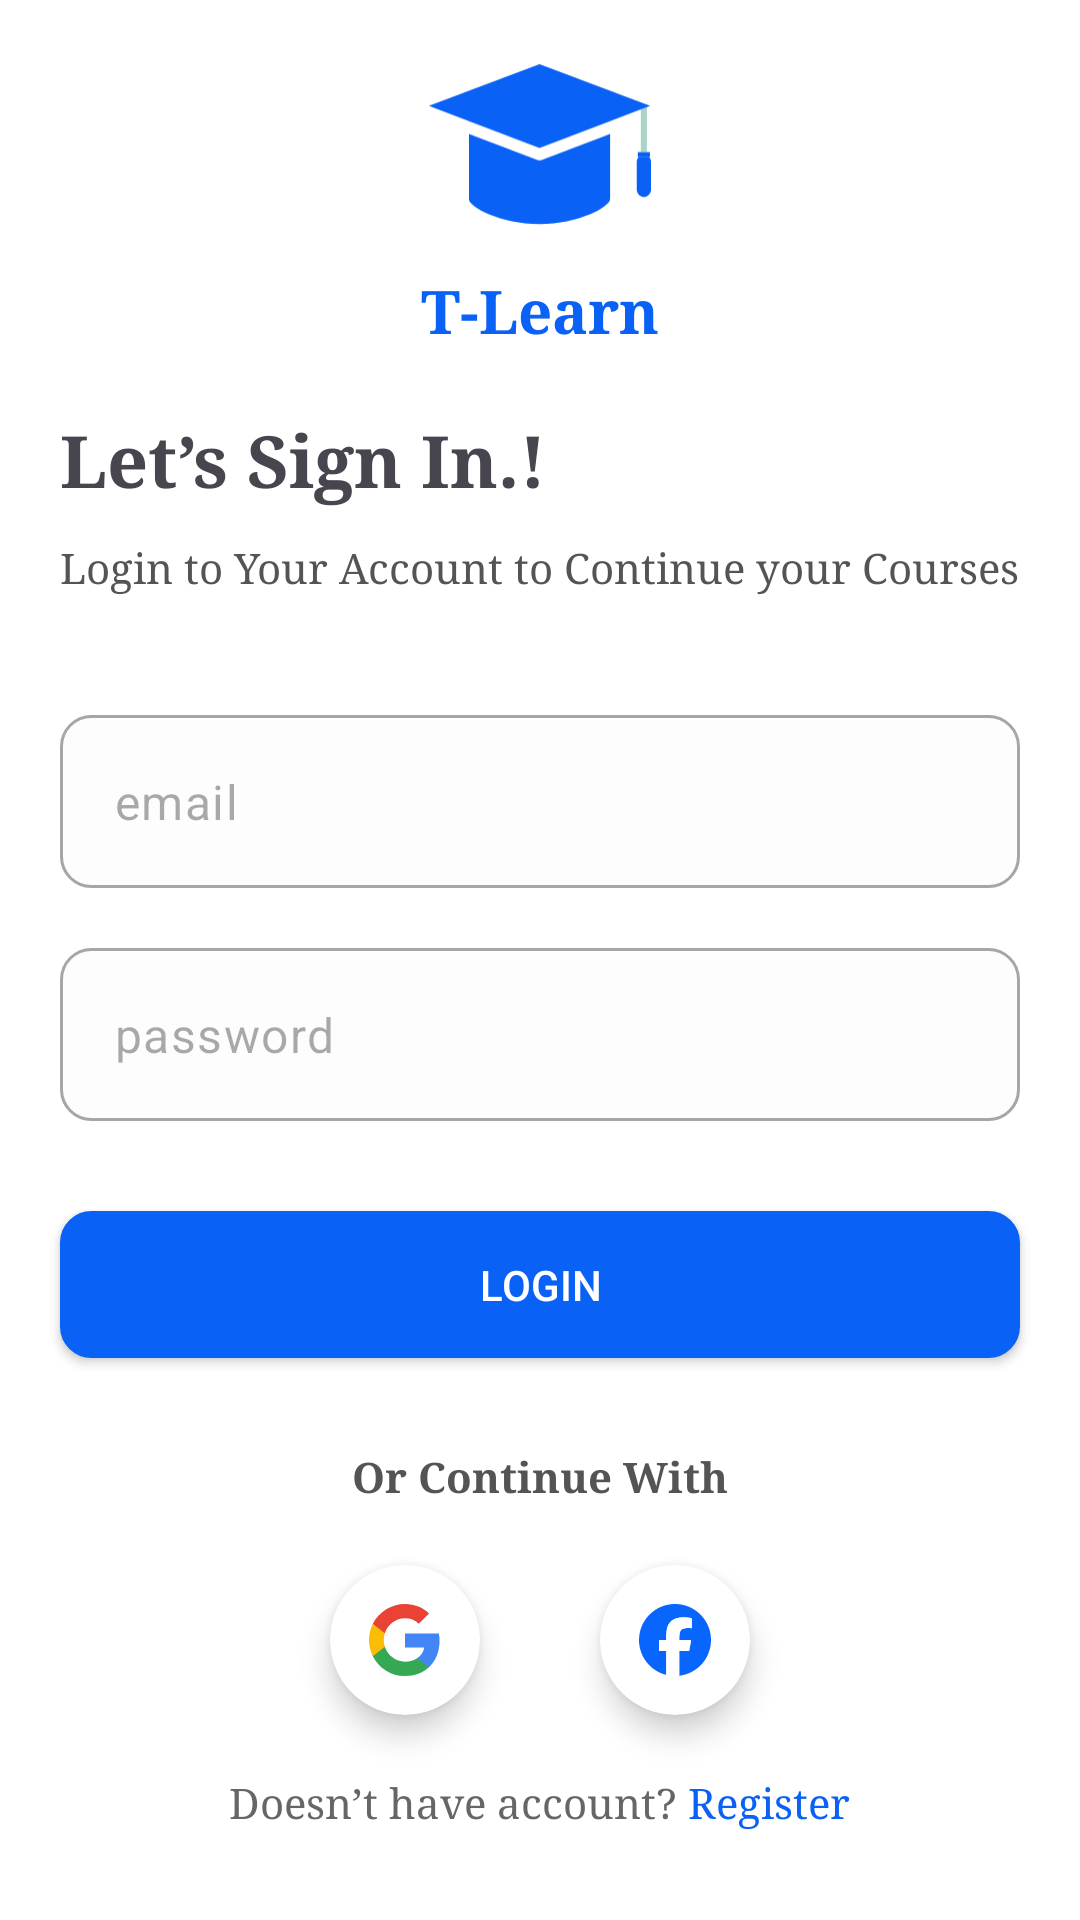

Reconstruct the res/layout file that produces this screen, plus the resources it refers to.
<!-- AndroidManifest.xml: application theme Theme.TOEICExamPreparationApp -->
<!-- res/layout/fragment_login.xml -->
<?xml version="1.0" encoding="utf-8"?>
<androidx.constraintlayout.widget.ConstraintLayout xmlns:android="http://schemas.android.com/apk/res/android"
    xmlns:app="http://schemas.android.com/apk/res-auto"
    xmlns:tools="http://schemas.android.com/tools"
    android:layout_width="match_parent"
    android:layout_height="match_parent"
    android:background="@color/white"
    tools:context=".ui.fragment.main.LoginFragment">

    
    <ImageView
        android:id="@+id/imageView"
        android:layout_width="80dp"
        android:layout_height="80dp"
        android:layout_marginTop="10dp"
        android:src="@drawable/logo"
        app:layout_constraintEnd_toEndOf="parent"
        app:layout_constraintStart_toStartOf="parent"
        app:layout_constraintTop_toTopOf="parent" />

    <TextView
        android:id="@+id/textView"
        android:layout_width="wrap_content"
        android:layout_height="wrap_content"
        android:fontFamily="serif"
        android:textStyle="bold"
        android:text="@string/app_name"
        android:textColor="@color/colorPrimary"
        android:textSize="20dp"
        app:layout_constraintEnd_toEndOf="@+id/imageView"
        app:layout_constraintStart_toStartOf="@+id/imageView"
        app:layout_constraintTop_toBottomOf="@+id/imageView"
        tools:ignore="HardcodedText" />

    <TextView
        android:id="@+id/textView3"
        android:layout_width="wrap_content"
        android:layout_height="wrap_content"
        android:layout_margin="20dp"
        android:textSize="24sp"
        android:fontFamily="serif"
        android:text="Let’s Sign In.!"
        android:textStyle="bold"
        app:layout_constraintStart_toStartOf="parent"
        app:layout_constraintTop_toBottomOf="@+id/textView" />

    <TextView
        android:id="@+id/textView5"
        android:layout_width="wrap_content"
        android:layout_height="wrap_content"
        android:layout_marginLeft="20dp"
        android:layout_marginTop="10dp"
        android:textColor="#545454"
        android:fontFamily="serif"
        android:textSize="14sp"
        android:text="Login to Your Account to Continue your Courses"
        app:layout_constraintStart_toStartOf="parent"
        app:layout_constraintTop_toBottomOf="@+id/textView3" />

















    <com.google.android.material.textfield.TextInputLayout
        android:id="@+id/usernameInput"
        android:layout_width="match_parent"
        android:layout_height="wrap_content"
        android:layout_marginTop="40dp"
        android:layout_marginHorizontal="20dp"
        app:hintEnabled="false"
        app:layout_constraintTop_toBottomOf="@+id/textView5"
        app:startIconDrawable="@drawable/icon_email"
        app:startIconTint="@color/gray"
        tools:layout_editor_absoluteX="20dp">

        <com.google.android.material.textfield.TextInputEditText
            android:id="@+id/et_email"
            android:layout_width="match_parent"
            android:layout_height="wrap_content"
            android:background="@drawable/selector_input"
            android:hint="email"
            android:maxLines="1"
            android:padding="18dp"
            android:textSize="16sp"
            tools:ignore="MissingConstraints" />
    </com.google.android.material.textfield.TextInputLayout>


    <TextView
        android:id="@+id/errorUsername"
        android:layout_width="wrap_content"
        android:layout_height="wrap_content"
        android:layout_marginHorizontal="20dp"
        android:layout_marginVertical="10dp"
        android:fontFamily="serif"
        android:text="Input not found"
        android:textColor="#E25C5C"
        android:visibility="gone"
        app:layout_constraintStart_toStartOf="parent"
        app:layout_constraintTop_toBottomOf="@+id/usernameInput" />


    <com.google.android.material.textfield.TextInputLayout
        android:id="@+id/passwordInput"
        android:layout_width="match_parent"
        android:layout_height="wrap_content"
        android:layout_margin="20dp"
        app:hintEnabled="false"
        app:layout_constraintTop_toBottomOf="@+id/errorUsername"
        app:startIconDrawable="@drawable/icon_password"
        app:startIconTint="@color/gray"
        tools:layout_editor_absoluteX="20dp">

        <com.google.android.material.textfield.TextInputEditText
            android:id="@+id/et_password"
            android:layout_width="match_parent"
            android:layout_height="wrap_content"
            android:background="@drawable/selector_input"
            android:hint="password"
            android:inputType="textPassword"
            android:maxLines="1"
            android:padding="18dp"
            android:textSize="16sp"
            tools:ignore="MissingConstraints" />
    </com.google.android.material.textfield.TextInputLayout>

    <TextView
        android:id="@+id/errorPassword"
        android:layout_width="wrap_content"
        android:layout_height="wrap_content"
        android:layout_marginHorizontal="20dp"
        android:layout_marginVertical="10dp"
        android:fontFamily="serif"
        android:text="Input not found"
        android:textColor="#E25C5C"
        android:visibility="gone"
        app:layout_constraintStart_toStartOf="parent"
        app:layout_constraintTop_toBottomOf="@+id/passwordInput"
        tools:ignore="HardcodedText" />

    <androidx.appcompat.widget.AppCompatButton
        android:id="@+id/btn_login"
        android:layout_width="match_parent"
        android:layout_height="wrap_content"
        android:layout_marginTop="30dp"
        android:layout_marginHorizontal="20dp"
        android:background="@drawable/border_primary"
        android:backgroundTint="@color/colorPrimary"
        android:padding="15dp"
        android:text="Login"
        android:textColor="@android:color/white"
        app:iconGravity="end"
        app:layout_constraintTop_toBottomOf="@+id/errorPassword"
        tools:ignore="MissingConstraints" />

    <TextView
        android:id="@+id/textView2"
        android:layout_width="wrap_content"
        android:layout_height="wrap_content"
        android:fontFamily="serif"
        android:layout_marginTop="30dp"
        android:text="Or Continue With"
        android:textColor="#545454"
        android:textSize="14sp"
        android:textStyle="bold"
        app:layout_constraintEnd_toEndOf="parent"
        app:layout_constraintStart_toStartOf="parent"
        app:layout_constraintTop_toBottomOf="@+id/btn_login" />

    <LinearLayout
        android:id="@+id/linearLayout"
        android:layout_width="wrap_content"
        android:layout_height="wrap_content"
        android:orientation="horizontal"
        app:layout_constraintEnd_toEndOf="parent"
        app:layout_constraintStart_toStartOf="parent"
        app:layout_constraintTop_toBottomOf="@+id/textView2"
        tools:ignore="MissingConstraints">

        <com.google.android.material.card.MaterialCardView
            android:layout_width="50dp"
            android:layout_height="50dp"
            android:layout_margin="20dp"
            app:cardBackgroundColor="@android:color/white"
            app:cardCornerRadius="28dp"
            app:cardElevation="6dp"
            app:cardPreventCornerOverlap="false"
            app:strokeWidth="0dp"
            tools:ignore="MissingConstraints">

            <ImageView
                android:layout_width="wrap_content"
                android:layout_height="wrap_content"
                android:layout_gravity="center"
                android:contentDescription="Google icon"
                android:src="@drawable/icon_google" />
        </com.google.android.material.card.MaterialCardView>

        <com.google.android.material.card.MaterialCardView
            android:layout_width="50dp"
            android:layout_height="50dp"
            android:layout_margin="20dp"
            app:cardBackgroundColor="@android:color/white"
            app:cardCornerRadius="28dp"
            app:cardElevation="6dp"
            app:cardPreventCornerOverlap="false"
            app:strokeWidth="0dp"
            tools:ignore="MissingConstraints">

            <ImageView
                android:layout_width="wrap_content"
                android:layout_height="wrap_content"
                android:layout_gravity="center"
                android:contentDescription="Google icon"
                android:src="@drawable/icon_facebook" />
        </com.google.android.material.card.MaterialCardView>
    </LinearLayout>

    <LinearLayout
        android:layout_width="match_parent"
        android:layout_height="wrap_content"
        android:layout_marginVertical="30dp"
        android:gravity="center"
        android:orientation="horizontal"
        app:layout_constraintBottom_toBottomOf="parent">

        <TextView
            android:layout_width="wrap_content"
            android:layout_height="wrap_content"
            android:text="Doesn’t have account? "
            android:fontFamily="serif"
            android:textColor="#666666"/>

        <TextView
            android:id="@+id/t_register"
            android:layout_width="wrap_content"
            android:layout_height="wrap_content"
            android:fontFamily="serif"
            android:textColor="@color/colorPrimary"
            android:text="Register" />
    </LinearLayout>
    <FrameLayout
        android:id="@+id/loadingOverlay"
        android:layout_width="match_parent"
        android:layout_height="match_parent"
        android:visibility="gone"
        android:background="#80000000"/>
    <ProgressBar
        android:id="@+id/progressBar"
        android:layout_width="wrap_content"
        android:layout_height="wrap_content"
        android:indeterminate="true"
        style="@android:style/Widget.DeviceDefault.Light.ProgressBar.Large"
        android:visibility="gone"
        android:indeterminateTint="@color/colorPrimary"
        app:layout_constraintTop_toTopOf="parent"
        app:layout_constraintBottom_toBottomOf="parent"
        app:layout_constraintStart_toStartOf="parent"
        app:layout_constraintEnd_toEndOf="parent" />
</androidx.constraintlayout.widget.ConstraintLayout>
<!-- resources referenced by this layout -->
<resources>
  <color name="black">#FF000000</color>
  <color name="colorPrimary">#0961F5</color>
  <color name="gray">#A6A6A6</color>
  <color name="white">#FFFFFFFF</color>
  <!-- drawable border_primary (drawable) -->
  <shape xmlns:android="http://schemas.android.com/apk/res/android">
      <stroke android:color="@color/colorPrimary" android:width="1dp" />
      <corners android:radius="10dp" />
      <solid android:color="#EFF8FF"/>
  </shape>
  <!-- drawable icon_facebook (drawable) -->
  <vector xmlns:android="http://schemas.android.com/apk/res/android"
      android:width="24dp"
      android:height="24dp"
      android:viewportWidth="24"
      android:viewportHeight="24">
    <group>
      <clip-path
          android:pathData="M0,0h24v24h-24z"/>
      <path
          android:pathData="M24,12C24,5.373 18.627,0 12,0C5.373,0 0,5.373 0,12C0,17.628 3.875,22.35 9.101,23.647V15.667H6.627V12H9.101V10.42C9.101,6.336 10.95,4.442 14.96,4.442C15.72,4.442 17.032,4.592 17.569,4.74V8.064C17.285,8.035 16.793,8.02 16.182,8.02C14.215,8.02 13.454,8.765 13.454,10.703V12H17.374L16.701,15.667H13.454V23.912C19.396,23.195 24,18.135 24,12H24Z"
          android:fillColor="#0866FF"/>
      <path
          android:pathData="M16.7,15.667L17.374,12H13.454V10.703C13.454,8.765 14.214,8.02 16.182,8.02C16.793,8.02 17.285,8.035 17.568,8.064V4.74C17.031,4.591 15.719,4.442 14.959,4.442C10.949,4.442 9.101,6.336 9.101,10.42V12H6.626V15.667H9.101V23.647C10.029,23.877 11,24 12,24C12.491,24 12.977,23.97 13.453,23.912V15.667H16.7H16.7Z"
          android:fillColor="#ffffff"/>
    </group>
  </vector>
  <!-- drawable logo (drawable) -->
  <vector xmlns:android="http://schemas.android.com/apk/res/android"
      android:width="162dp"
      android:height="120dp"
      android:viewportWidth="162"
      android:viewportHeight="120">
    <path
        android:pathData="M153.18,61.4V31.02L149.05,32.6V61.4H153.18Z"
        android:fillColor="#AAD4C8"/>
    <path
        android:pathData="M128.33,49.09L82.01,66.7C81.59,66.87 81.14,66.94 80.7,66.94C80.26,66.94 79.79,66.85 79.37,66.7L33.06,49.09V92.65H33.11L33.02,93.25C33.02,98.42 54.38,110 80.68,110C106.98,110 128.29,98.42 128.29,93.25L128.17,92.65H128.33V49.09Z"
        android:fillColor="@color/colorPrimary"/>
    <path
        android:pathData="M33.04,40.47L80.68,58.61L128.33,40.47L149.05,32.6L153.18,31.02L155.36,30.2L80.68,2L6,30.2L33.04,40.47Z"
        android:fillColor="@color/colorPrimary"/>
    <path
        android:pathData="M146.24,68.5V86.22C146.24,89.25 148.42,91.69 151.12,91.69C153.82,91.69 156,89.25 156,86.22V68.5C156,67 155.46,65.64 154.59,64.64H147.64C146.78,65.64 146.24,67 146.24,68.5Z"
        android:fillColor="@color/colorPrimary"/>
    <path
        android:pathData="M147.01,61.4V64.67H147.64H154.59H155.21V61.4H153.18H149.05H147.01Z"
        android:fillColor="@color/colorPrimary"/>
  </vector>
  <!-- drawable selector_input (drawable) -->
  <?xml version="1.0" encoding="utf-8"?>
  <selector xmlns:android="http://schemas.android.com/apk/res/android">
      <item android:state_focused="true">
          <shape android:shape="rectangle">
              <solid android:color="#EFF8FF" />
              <stroke
                  android:width="1dp"
                  android:color="@color/colorPrimary" />
              <corners android:radius="10dp" />
          </shape>
      </item>
      <item>
          <shape android:shape="rectangle">
              <solid android:color="#FDFDFD" />
              <stroke
                  android:width="1dp"
                  android:color="@color/gray" />
              <corners android:radius="10dp" />
          </shape>
      </item>
  </selector>
  <string name="app_name">T-Learn</string>
  <style name="Theme.TOEICExamPreparationApp" parent="Theme.Material3.DayNight.NoActionBar">
          <item name="android:statusBarColor">@color/colorPrimary</item>
          <item name="android:windowLightStatusBar">false</item>
      </style>
</resources>
